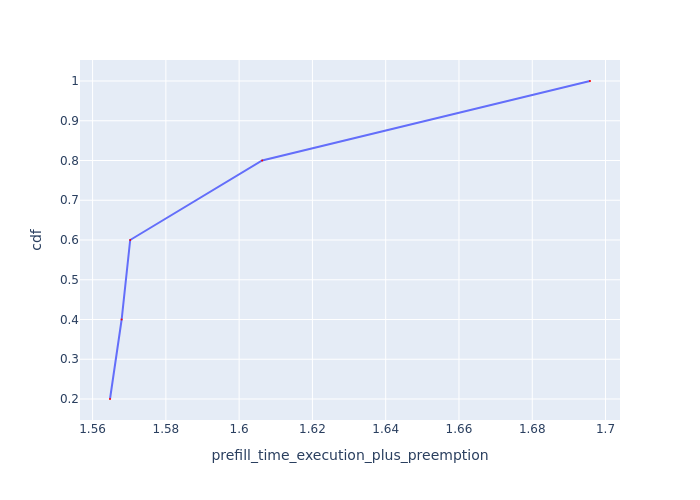

The file beside this chart, header and first rows:
Request Id, prefill_time_execution_plus_preemption, cdf
0_1, 1.565, 0.2
0_2, 1.568, 0.4
0_4, 1.57, 0.6
0_3, 1.606, 0.8
0_0, 1.696, 1.0
